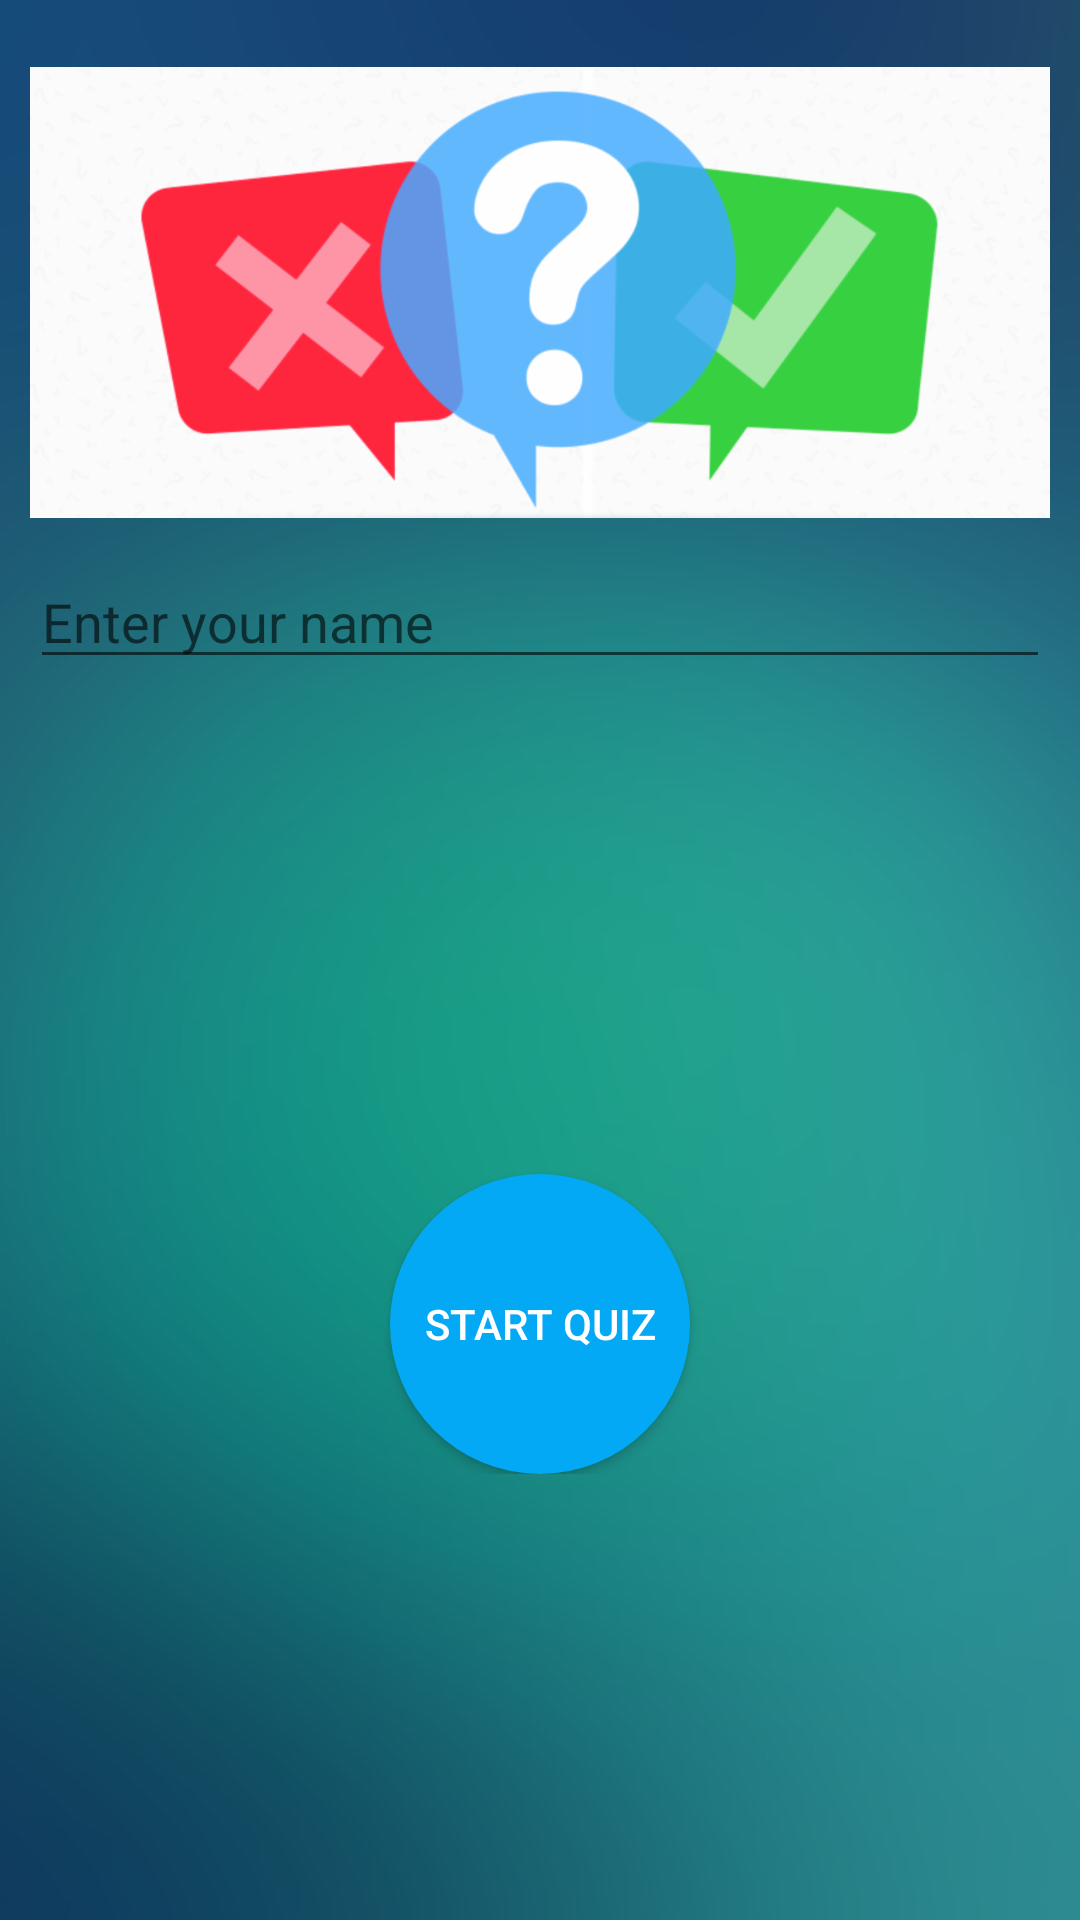

Write the Android layout XML for this screen, with the resource values it uses.
<!-- AndroidManifest.xml: application theme AppTheme -->
<!-- res/layout/activity_name.xml -->
<?xml version="1.0" encoding="utf-8"?>
<ScrollView xmlns:android="http://schemas.android.com/apk/res/android"
    xmlns:tools="http://schemas.android.com/tools"
    android:layout_width="match_parent"
    android:layout_height="match_parent"
    android:background="@drawable/green"
    tools:context=".NameActivity">
    <RelativeLayout
        android:layout_width="match_parent"
        android:layout_height="match_parent"
        android:layout_margin="@dimen/meny1_layout_margin">

        <ImageView
            android:id="@+id/image_main"
            android:layout_width="match_parent"
            android:layout_height="@dimen/meny1_pic_size"
            android:src="@drawable/bakground" />

        <EditText
            android:id="@+id/input_name"
            android:layout_width="match_parent"
            android:layout_height="wrap_content"
            android:layout_below="@+id/image_main"
            android:hint="@string/main_name_hint"
            android:textColor="@color/white" />

        <Button
            android:id="@+id/button1"
            android:layout_width="wrap_content"
            android:layout_height="wrap_content"
            android:layout_centerInParent="true"
            android:layout_below="@+id/input_name"
            android:layout_marginTop="@dimen/meny1_butt_magrin"
            android:background="@drawable/round_shape"
            android:text="@string/main_start_butt"
            android:textColor="@color/white"/>


    </RelativeLayout>

</ScrollView>
<!-- resources referenced by this layout -->
<resources>
  <color name="white">#FFFFFF</color>
  <dimen name="meny1_butt_magrin">165dp</dimen>
  <dimen name="meny1_layout_margin">10dp</dimen>
  <dimen name="meny1_pic_size">175dp</dimen>
  <!-- drawable bakground: png bitmap (drawable, 53192 bytes) -->
  <!-- drawable green: png bitmap (drawable-hdpi, 153236 bytes) -->
  <!-- drawable round_shape (drawable) -->
  <selector xmlns:android="http://schemas.android.com/apk/res/android">
   <item>
   <shape android:shape="oval">
   <size android:width="100dp"
   android:height="100dp"/>
   <solid android:color="#03A9F4"/>
   </shape>
   </item>
  </selector>
  <string name="main_name_hint">Enter your name</string>
  <string name="main_start_butt">Start Quiz</string>
  <style name="AppTheme" parent="Theme.AppCompat.Light.DarkActionBar">
          
          <item name="colorPrimary">#009688</item>
          <item name="colorPrimaryDark">#00796B</item>
          <item name="colorAccent">#03A9F4</item>
          <item name="colorButtonNormal">#03A9F4</item>
      </style>
</resources>
